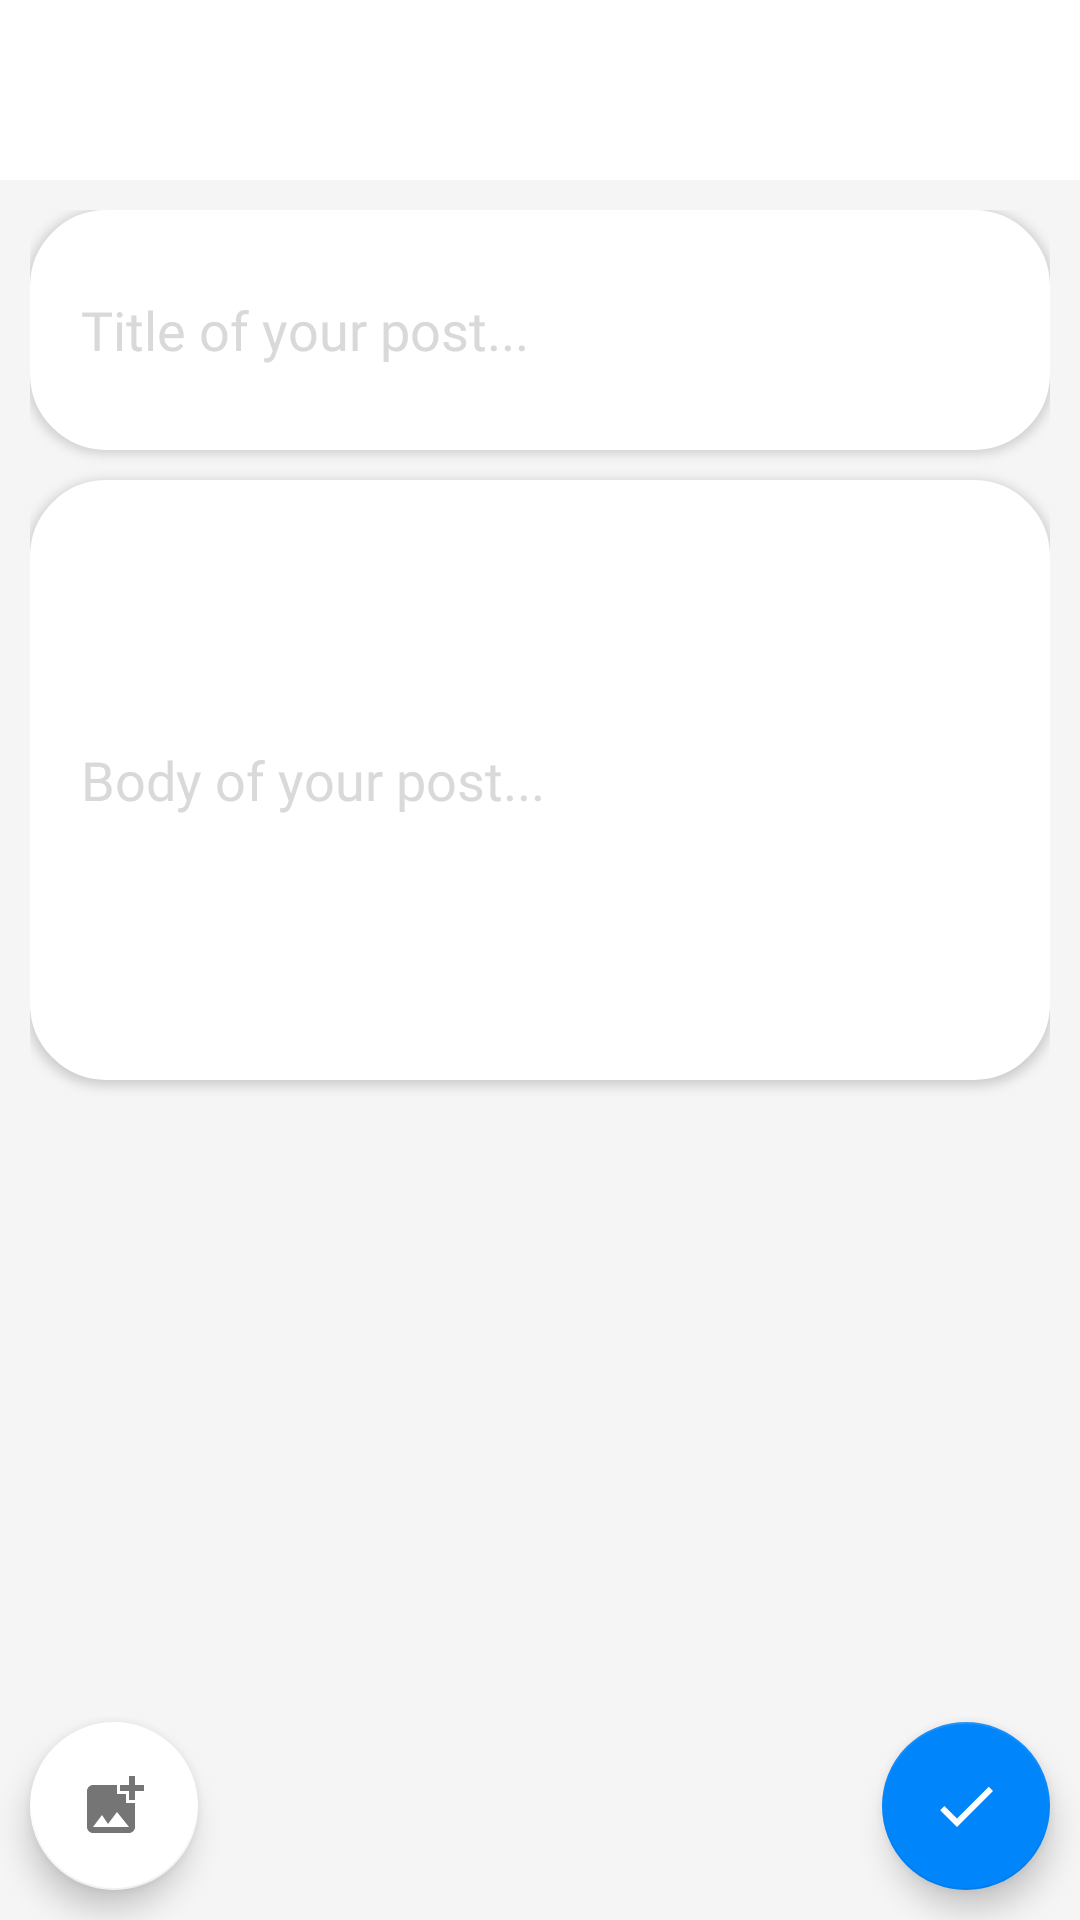

Reconstruct the res/layout file that produces this screen, plus the resources it refers to.
<!-- AndroidManifest.xml: application theme AppTheme -->
<!-- res/layout/activity_create_post.xml -->
<?xml version="1.0" encoding="utf-8"?>
<android.support.design.widget.CoordinatorLayout xmlns:android="http://schemas.android.com/apk/res/android"
                                                 xmlns:app="http://schemas.android.com/apk/res-auto"
                                                 xmlns:tools="http://schemas.android.com/tools"
                                                 android:layout_width="match_parent"
                                                 android:layout_height="match_parent"
                                                 android:background="@color/grey_100"
                                                 tools:context=".ui.activity.createPost.CreatePostActivity">
    <include
            layout="@layout/toolbar"
            android:id="@+id/toolbar"/>
    <ScrollView android:layout_width="match_parent" android:layout_height="match_parent"
                android:layout_marginTop="@dimen/toolbar_height">
        <LinearLayout android:layout_width="match_parent" android:layout_height="wrap_content"
                      android:orientation="vertical"
                      android:padding="@dimen/ten_dp">
            <EditText
                    android:layout_width="match_parent"
                    android:layout_height="wrap_content"
                    android:background="@drawable/edit_text_bg"
                    android:elevation="2dp"
                    android:fontFamily="@font/futura"
                    android:hint="Title of your post..."
                    android:paddingLeft="17dp"
                    android:paddingRight="17dp"
                    android:textColorHint="@color/grey_400"
                    android:textSize="@dimen/eighteen_sp"
                    android:minHeight="@dimen/eighty_dp"
                    android:id="@+id/post_title"/>
            <EditText
                    android:layout_width="match_parent"
                    android:layout_height="wrap_content"
                    android:background="@drawable/edit_text_bg"
                    android:elevation="2dp"
                    android:fontFamily="@font/futura"
                    android:hint="Body of your post..."
                    android:paddingLeft="17dp"
                    android:paddingRight="17dp"
                    android:textColorHint="@color/grey_400"
                    android:textSize="@dimen/eighteen_sp"
                    android:layout_marginTop="@dimen/ten_dp"
                    android:minHeight="@dimen/two_hundred_dp"
                    android:id="@+id/post_body"/>
            <android.support.v7.widget.AppCompatImageView android:layout_width="match_parent"
                                                          android:layout_height="wrap_content"
                                                          android:layout_marginTop="@dimen/ten_dp"
                                                          android:maxHeight="@dimen/two_hundred_dp"
                                                          android:id="@+id/image_preview"/>
        </LinearLayout>
    </ScrollView>

    <android.support.design.widget.FloatingActionButton android:layout_width="wrap_content"
                                                        android:layout_height="wrap_content"
                                                        android:layout_gravity="end|bottom"
                                                        android:layout_margin="@dimen/ten_dp"
                                                        android:id="@+id/create_post"
                                                        android:src="@drawable/icon_done"/>
    <android.support.design.widget.FloatingActionButton android:layout_width="wrap_content"
                                                        android:layout_height="wrap_content"
                                                        android:layout_gravity="bottom"
                                                        android:layout_margin="@dimen/ten_dp"
                                                        android:src="@drawable/icon_add_image"
                                                        app:backgroundTint="@color/white"
                                                        android:id="@+id/upload_image"/>
</android.support.design.widget.CoordinatorLayout>
<!-- res/layout/toolbar.xml (included above) -->
<?xml version="1.0" encoding="utf-8"?>
<android.support.v7.widget.Toolbar xmlns:android="http://schemas.android.com/apk/res/android"
                                   xmlns:local="http://schemas.android.com/apk/res-auto"
                                   android:id="@+id/toolbar"
                                   android:layout_width="match_parent"
                                   android:layout_height="@dimen/toolbar_height"
                                   android:minHeight="@dimen/toolbar_height"
                                   style="@style/ToolbarStyle"
                                   android:background="@color/white"/>
<!-- resources referenced by this layout -->
<resources>
  <color name="grey_100">#F5F5F5</color>
  <color name="grey_400">#d9d9d9</color>
  <color name="white">#ffffff</color>
  <dimen name="eighteen_sp">18sp</dimen>
  <dimen name="eighty_dp">80dp</dimen>
  <dimen name="ten_dp">10dp</dimen>
  <dimen name="toolbar_height">60dp</dimen>
  <dimen name="two_hundred_dp">200dp</dimen>
  <!-- drawable edit_text_bg (drawable) -->
  <?xml version="1.0" encoding="utf-8"?>
  <shape xmlns:android="http://schemas.android.com/apk/res/android"
      android:shape="rectangle"
      >
      <corners
          android:radius="25dp"/>
      <stroke
          android:width="1dp"
          android:color="@color/white"/>
      <solid
          android:color="@color/white"/>
  </shape>
  <!-- drawable icon_add_image (drawable) -->
  <?xml version="1.0" encoding="utf-8"?>
  <vector xmlns:android="http://schemas.android.com/apk/res/android"
      android:width="24dp"
      android:height="24dp"
      android:viewportWidth="24"
      android:viewportHeight="24">
  
      <path
          android:fillColor="@color/grey_600"
          android:pathData="M19 7v2.99s-1.99 0.01 -2 0V7h-3s0.01-1.99 0-2h3V2h2v3h3v2h-3zm-3 4V8h-3V5H5c-1.1 0-2 0.9-2 2v12c0 1.1 0.9 2 2 2h12c1.1 0 2-0.9 2-2v-8h-3zM5 19l3-4 2 3 3-4 4 5H5z" />
      <path
          android:pathData="M0 0h24v24H0z" />
  </vector>
  <!-- drawable icon_done (drawable) -->
  <?xml version="1.0" encoding="utf-8"?>
  <vector xmlns:android="http://schemas.android.com/apk/res/android"
          android:width="24dp"
          android:height="24dp"
          android:viewportWidth="24"
          android:viewportHeight="24">
  
      <path
              android:pathData="M0 0h24v24H0z" />
      <path
              android:fillColor="#ffffff"
              android:pathData="M9 16.2L4.8 12l-1.4 1.4L9 19 21 7l-1.4-1.4L9 16.2z" />
  </vector>
  <style name="ToolbarStyle" parent="Theme.AppCompat">
          <item name="android:textColor">@color/grey_500</item>
          <item name="android:textColorSecondary">@color/grey_500</item>
          <item name="android:fontFamily">@font/futura</item>
      </style>
  <style name="AppTheme" parent="Theme.AppCompat.Light.DarkActionBar">
          
          <item name="colorPrimary">@color/colorPrimary</item>
          <item name="colorPrimaryDark">@color/colorPrimaryDark</item>
          <item name="colorAccent">@color/colorAccent</item>
          <item name="windowActionBar">false</item>
          <item name="windowNoTitle">true</item>
      </style>
  <color name="grey_600">#757575</color>
  <color name="grey_500">#9E9E9E</color>
  <color name="colorPrimary">#ffffff</color>
  <color name="colorPrimaryDark">#0085FB</color>
  <color name="colorAccent">#0085FB</color>
</resources>
